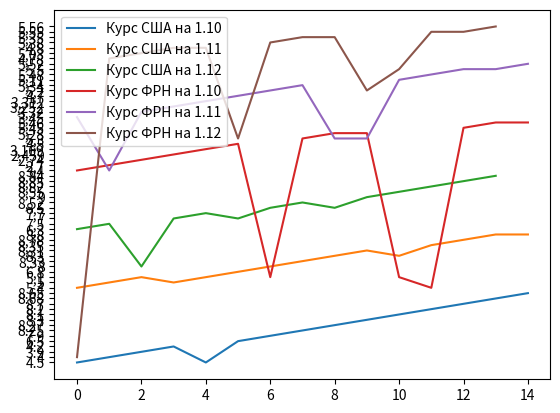

Write the Python code that produced this figure.
#@copyright Тимошенко_Володимир_Назарійович_ФІТ_1КУРС_4ГРУПА

import matplotlib.pyplot as plt


plt.plot(['4.5', '4', '3.9', '4.2','4.5','6.5','7.9','8.25','8.27','8.3','8.1','8.2','8.7','8.68','8.65']) 
plt.plot(['5,4','5','5,1','5','5,1','6,8','8','8,33','8,3','8,31','8,3','8,35','8,78','8,8','8,8'])
plt.plot(['6,3','7,5','8','7','7,7','7','8,5','8,52','8,5','9','8,55','8,82','8,85','8,84',])
plt.plot(['3,4','2,7','2,74','2,459','3,169','4,5','5,1','5,3','5,28','5,28','5,1','5,4','5,45','5,46','5,46',])
plt.plot(['3,45','3,4','3,32','3,252','3,312','4,7','5,2','5,34','5,3','5,3','5,11','5,48','5,5','5,5','5,52'])
plt.plot(['4','4,78','5,03','4,8','4,8','5,3','5,38','5,35','5,35','5,2','5,5','5,55','5,55','5,56'])
plt.legend(["Курс США на 1.10", "Курс США на 1.11", "Курс США на 1.12","Курс ФРН на 1.10","Курс ФРН на 1.11", "Курс ФРН на 1.12"])
plt.show()




frn110={'3,4','2,7','2,74','2,459','3,169','4,5','5,1','5,3','5,28','5,28','5,1','5,4','5,45','5,46','5,46',}
frn111={'3,45','3,4','3,32','3,252','3,312','4,7','5,2','5,34','5,3','5,3','5,11','5,48','5,5','5,5','5,52',}
frn112={'4','4,78','5,03','4,8','4,8','5,3','5,38','5,35','5,35','5,2','5,5','5,55','5,55','5,56',}
year={'2003','2003','2003','2003','2003','2004','2004','2004','2004','2004','2005','2005','2005','2005',}
